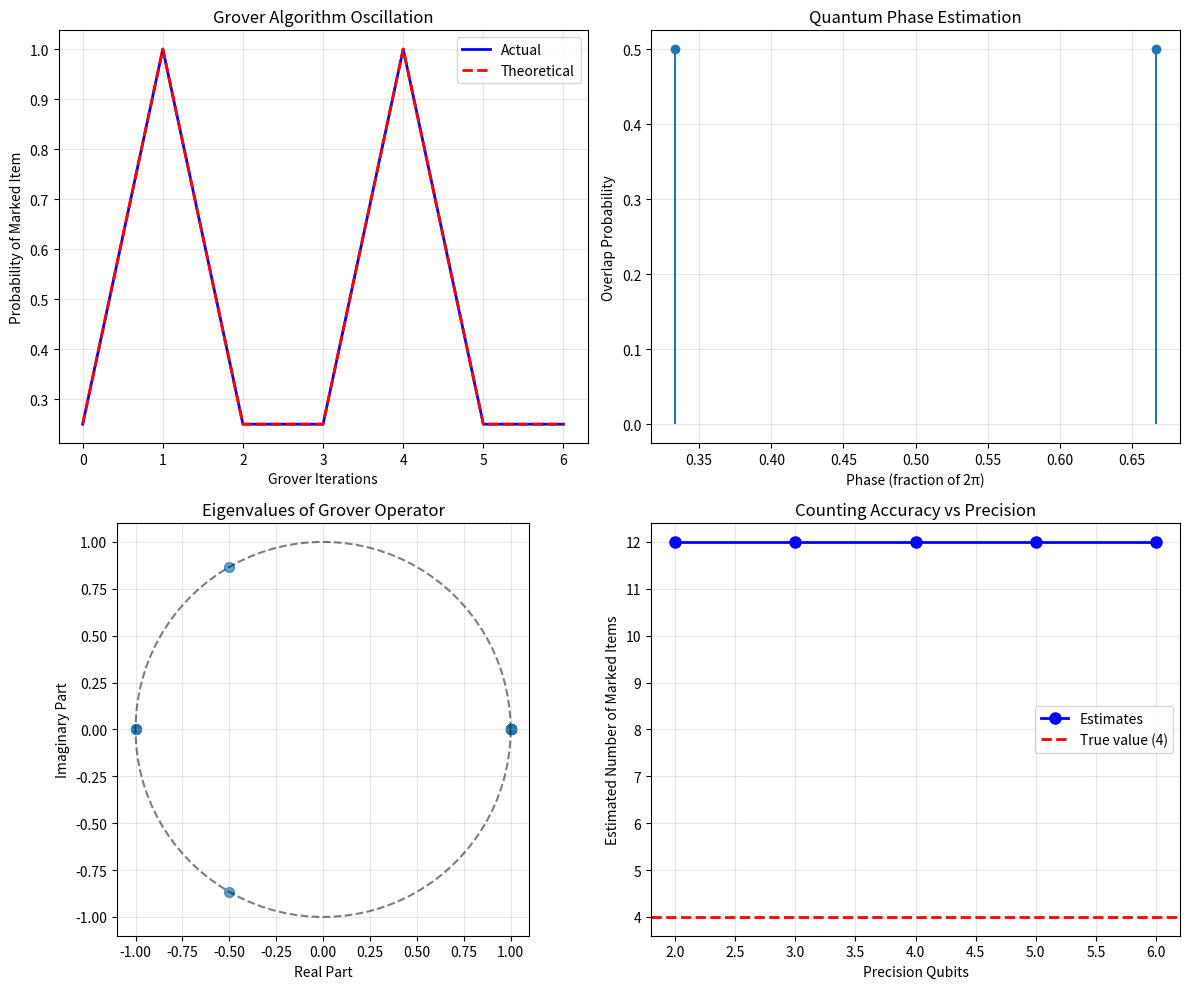

Here is the Python script that generated this plot:
import numpy as np
import matplotlib.pyplot as plt
from scipy.linalg import expm
import cmath

class QuantumCounting:
    def __init__(self, n_qubits, marked_items):
        """
        Initialize quantum counting algorithm
        
        Args:
            n_qubits: Number of qubits for the search space (N = 2^n_qubits items)
            marked_items: List of indices of marked items
        """
        self.n_qubits = n_qubits
        self.N = 2**n_qubits  # Total number of items
        self.marked_items = set(marked_items)
        self.M = len(marked_items)  # Number of marked items
        self.theta = 2 * np.arcsin(np.sqrt(self.M / self.N))  # Theoretical angle
        
    def create_oracle(self):
        """Create the oracle operator that flips the phase of marked items"""
        oracle = np.eye(self.N, dtype=complex)
        for item in self.marked_items:
            oracle[item, item] = -1
        return oracle
    
    def create_diffusion_operator(self):
        """Create the diffusion operator (inversion about average)"""
        # |s⟩ = (1/√N) Σ|x⟩ - uniform superposition
        s_state = np.ones(self.N) / np.sqrt(self.N)
        # Diffusion operator: 2|s⟩⟨s| - I
        diffusion = 2 * np.outer(s_state, s_state) - np.eye(self.N)
        return diffusion
    
    def create_grover_operator(self):
        """Create the Grover operator Q = -Diffusion * Oracle"""
        oracle = self.create_oracle()
        diffusion = self.create_diffusion_operator()
        return -diffusion @ oracle
    
    def quantum_phase_estimation(self, precision_qubits=4):
        """
        Perform quantum phase estimation to find eigenvalues of Grover operator
        
        Args:
            precision_qubits: Number of qubits for phase precision
        """
        grover_op = self.create_grover_operator()
        
        # Find eigenvalues and eigenvectors
        eigenvals, eigenvecs = np.linalg.eig(grover_op)
        
        # Initialize uniform superposition state
        init_state = np.ones(self.N) / np.sqrt(self.N)
        
        # Project initial state onto eigenvectors
        overlaps = []
        phases = []
        
        for i, (eigenval, eigenvec) in enumerate(zip(eigenvals, eigenvecs.T)):
            overlap = np.abs(np.vdot(eigenvec, init_state))**2
            if overlap > 1e-10:  # Only consider significant overlaps
                phase = np.angle(eigenval) / (2 * np.pi)
                if phase < 0:
                    phase += 1  # Normalize to [0, 1)
                overlaps.append(overlap)
                phases.append(phase)
        
        return phases, overlaps
    
    def estimate_marked_items(self, precision_qubits=4):
        """
        Estimate the number of marked items using quantum counting
        
        Returns:
            estimated_M: Estimated number of marked items
            confidence: Confidence in the estimate
        """
        phases, overlaps = self.quantum_phase_estimation(precision_qubits)
        
        # The phase φ is related to θ by: φ = θ/(2π) or φ = (2π - θ)/(2π)
        # where θ = 2*arcsin(√(M/N))
        
        estimates = []
        confidences = []
        
        for phase, overlap in zip(phases, overlaps):
            # Convert phase back to angle
            theta_est1 = 2 * np.pi * phase
            theta_est2 = 2 * np.pi * (1 - phase)
            
            # Convert angle to number of marked items
            if 0 <= theta_est1 <= np.pi:
                sin_half_theta = np.sin(theta_est1 / 2)
                M_est1 = int(round(self.N * sin_half_theta**2))
                estimates.append(M_est1)
                confidences.append(overlap)
            
            if 0 <= theta_est2 <= np.pi and abs(theta_est2 - theta_est1) > 1e-6:
                sin_half_theta = np.sin(theta_est2 / 2)
                M_est2 = int(round(self.N * sin_half_theta**2))
                estimates.append(M_est2)
                confidences.append(overlap)
        
        # Return the estimate with highest confidence
        if estimates:
            best_idx = np.argmax(confidences)
            return estimates[best_idx], confidences[best_idx]
        else:
            return 0, 0
    
    def simulate_grover_iterations(self, max_iterations=None):
        """
        Simulate Grover's algorithm iterations to show the oscillation
        """
        if max_iterations is None:
            max_iterations = int(np.pi * np.sqrt(self.N) / 2)
        
        grover_op = self.create_grover_operator()
        
        # Start with uniform superposition
        state = np.ones(self.N, dtype=complex) / np.sqrt(self.N)
        
        probabilities = []
        iterations = []
        
        for i in range(max_iterations + 1):
            # Calculate probability of measuring a marked item
            marked_prob = sum(abs(state[j])**2 for j in self.marked_items)
            probabilities.append(marked_prob)
            iterations.append(i)
            
            if i < max_iterations:
                # Apply Grover operator
                state = grover_op @ state
        
        return iterations, probabilities
    
    def visualize_results(self):
        """Visualize the quantum counting results"""
        fig, ((ax1, ax2), (ax3, ax4)) = plt.subplots(2, 2, figsize=(12, 10))
        
        # 1. Grover iterations
        iterations, probabilities = self.simulate_grover_iterations()
        ax1.plot(iterations, probabilities, 'b-', linewidth=2, label='Actual')
        
        # Theoretical curve
        theoretical_prob = [(np.sin((2*i + 1) * self.theta/2))**2 for i in iterations]
        ax1.plot(iterations, theoretical_prob, 'r--', linewidth=2, label='Theoretical')
        
        ax1.set_xlabel('Grover Iterations')
        ax1.set_ylabel('Probability of Marked Item')
        ax1.set_title('Grover Algorithm Oscillation')
        ax1.legend()
        ax1.grid(True, alpha=0.3)
        
        # 2. Phase estimation
        phases, overlaps = self.quantum_phase_estimation()
        ax2.stem(phases, overlaps, basefmt=' ')
        ax2.set_xlabel('Phase (fraction of 2π)')
        ax2.set_ylabel('Overlap Probability')
        ax2.set_title('Quantum Phase Estimation')
        ax2.grid(True, alpha=0.3)
        
        # 3. Eigenvalue distribution
        grover_op = self.create_grover_operator()
        eigenvals = np.linalg.eigvals(grover_op)
        angles = np.angle(eigenvals)
        ax3.scatter(np.real(eigenvals), np.imag(eigenvals), alpha=0.7, s=50)
        ax3.set_xlabel('Real Part')
        ax3.set_ylabel('Imaginary Part')
        ax3.set_title('Eigenvalues of Grover Operator')
        ax3.grid(True, alpha=0.3)
        ax3.set_aspect('equal')
        
        # Add unit circle
        theta_circle = np.linspace(0, 2*np.pi, 100)
        ax3.plot(np.cos(theta_circle), np.sin(theta_circle), 'k--', alpha=0.5)
        
        # 4. Counting accuracy vs precision
        precisions = range(2, 7)
        estimates = []
        confidences = []
        
        for p in precisions:
            est, conf = self.estimate_marked_items(p)
            estimates.append(est)
            confidences.append(conf)
        
        ax4.plot(precisions, estimates, 'bo-', linewidth=2, markersize=8, label='Estimates')
        ax4.axhline(y=self.M, color='r', linestyle='--', linewidth=2, label=f'True value ({self.M})')
        ax4.set_xlabel('Precision Qubits')
        ax4.set_ylabel('Estimated Number of Marked Items')
        ax4.set_title('Counting Accuracy vs Precision')
        ax4.legend()
        ax4.grid(True, alpha=0.3)
        
        plt.tight_layout()
        plt.show()
        
        return fig

# Example usage and demonstration
def demonstrate_quantum_counting():
    """Demonstrate the quantum counting algorithm"""
    print("Quantum Counting Algorithm Demonstration")
    print("=" * 50)
    
    # Example 1: Small search space
    n_qubits = 4  # 16 items total
    marked_items = [3, 7, 11, 15]  # 4 marked items
    
    qc = QuantumCounting(n_qubits, marked_items)
    
    print(f"Search space: {qc.N} items")
    print(f"Marked items: {marked_items}")
    print(f"True number of marked items: {qc.M}")
    print(f"Theoretical theta: {qc.theta:.4f} radians")
    print()
    
    # Perform quantum counting
    for precision in [3, 4, 5]:
        estimated_M, confidence = qc.estimate_marked_items(precision)
        print(f"Precision qubits: {precision}")
        print(f"Estimated marked items: {estimated_M}")
        print(f"Confidence: {confidence:.4f}")
        print(f"Error: {abs(estimated_M - qc.M)}")
        print()
    
    # Show phases found
    phases, overlaps = qc.quantum_phase_estimation(4)
    print("Phase estimation results:")
    for i, (phase, overlap) in enumerate(zip(phases, overlaps)):
        print(f"Phase {i+1}: {phase:.4f} (overlap: {overlap:.4f})")
    print()
    
    # Visualize results
    qc.visualize_results()
    
    # Example 2: Different ratio
    print("\nExample 2: Different marked item ratio")
    print("=" * 40)
    
    marked_items_2 = [1, 5]  # 2 marked items out of 16
    qc2 = QuantumCounting(n_qubits, marked_items_2)
    
    print(f"Marked items: {marked_items_2}")
    print(f"True number of marked items: {qc2.M}")
    
    estimated_M2, confidence2 = qc2.estimate_marked_items(4)
    print(f"Estimated marked items: {estimated_M2}")
    print(f"Confidence: {confidence2:.4f}")
    print(f"Error: {abs(estimated_M2 - qc2.M)}")

if __name__ == "__main__":
    demonstrate_quantum_counting()